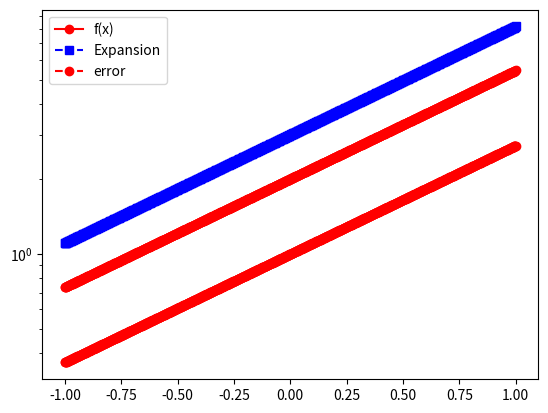

Write Python code to recreate this figure.
import matplotlib.pyplot as plt
import numpy as np
import numpy.linalg as la
import math
from scipy.integrate import quad

def driver():

#  function you want to approximate
    f = lambda x: math.exp(x) # 1 / (1 + (x**2)) 

# Interval of interest    
    a = -1
    b = 1
# weight function    
    w = lambda x: 1

# order of approximation
    n = 2

#  Number of points you want to sample in [a,b]
    N = 1000
    xeval = np.linspace(a,b,N+1)
    pval = np.zeros(N+1)

    for kk in range(N+1):
      pval[kk] = eval_legendre_expansion(f,a,b,w,n,xeval[kk])
      
    ''' create vector with exact values'''
    fex = np.zeros(N+1)
    for kk in range(N+1):
        fex[kk] = f(xeval[kk])
        
    plt.figure()    
    plt.plot(xeval,fex,'ro-', label= 'f(x)')
    plt.plot(xeval,pval,'bs--',label= 'Expansion') 
    plt.legend()
    plt.show()    
    
    err_l = abs(pval-fex)
    plt.semilogy(xeval,err_l,'ro--',label='error')
    plt.legend()
    plt.show()
    
      
    

def eval_legendre_expansion(f,a,b,w,n,xval): 

#   This subroutine evaluates the Legendre expansion

#  Evaluate all the Legendre polynomials at x that are needed
# by calling your code from prelab 
  p = eval_legendre(n,xval)
  
  # initialize the sum to 0 
  pval = 0.0    
  for j in range(0,n+1):
      # make a function handle for evaluating phi_j(x)
      phi_j = lambda x: p[j]
      # make a function handle for evaluating phi_j^2(x)*w(x)
      phi_j_sq = lambda x: phi_j(xval)**2
      # use the quad function from scipy to evaluate normalizations
      norm_fac = lambda x: phi_j_sq(xval) * w(xval) # ,err = ...
      norm_fac_val = quad(norm_fac,a,b)[0]
      # make a function handle for phi_j(x)*f(x)*w(x)/norm_fac
      func_j = lambda x: phi_j(xval) * f(xval) * w(xval) / norm_fac_val # lambda x: ...
      # use the quad function from scipy to evaluate coeffs
      aj = quad(func_j,a,b)[0]  # ,err = ...
      # accumulate into pval
      pval = pval + aj*p[j]
    
  return pval

def eval_legendre(n,x):
    
    p = np.zeros(n+1)
    p[0] = 1
    p[1] = x

    for phi in range(2,n+1):
        p[phi] = (1 / (phi + 1))*(((2*phi) + 1)*x*p[phi-1] - phi*p[phi-2])

    print(p)
    return p
        
driver()   